6-way image classification set "dataset" from GitHub (priyan1436ei-lab/sih-demo); label vocabulary: black quarter, bovine mastitis, bovine papillomatosis, dermatophytosis, foot and mouth disease, healthy skin.

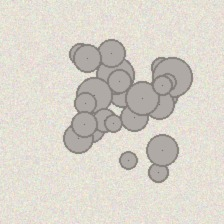
Label: bovine papillomatosis

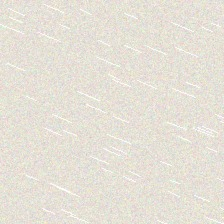
Label: healthy skin

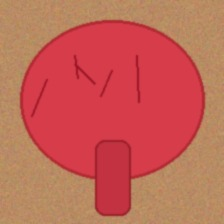
Label: bovine mastitis

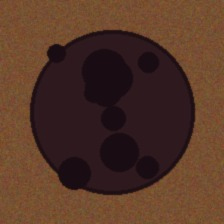
Label: black quarter

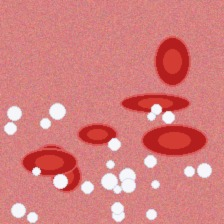
Label: foot and mouth disease

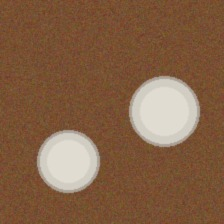
Label: dermatophytosis
